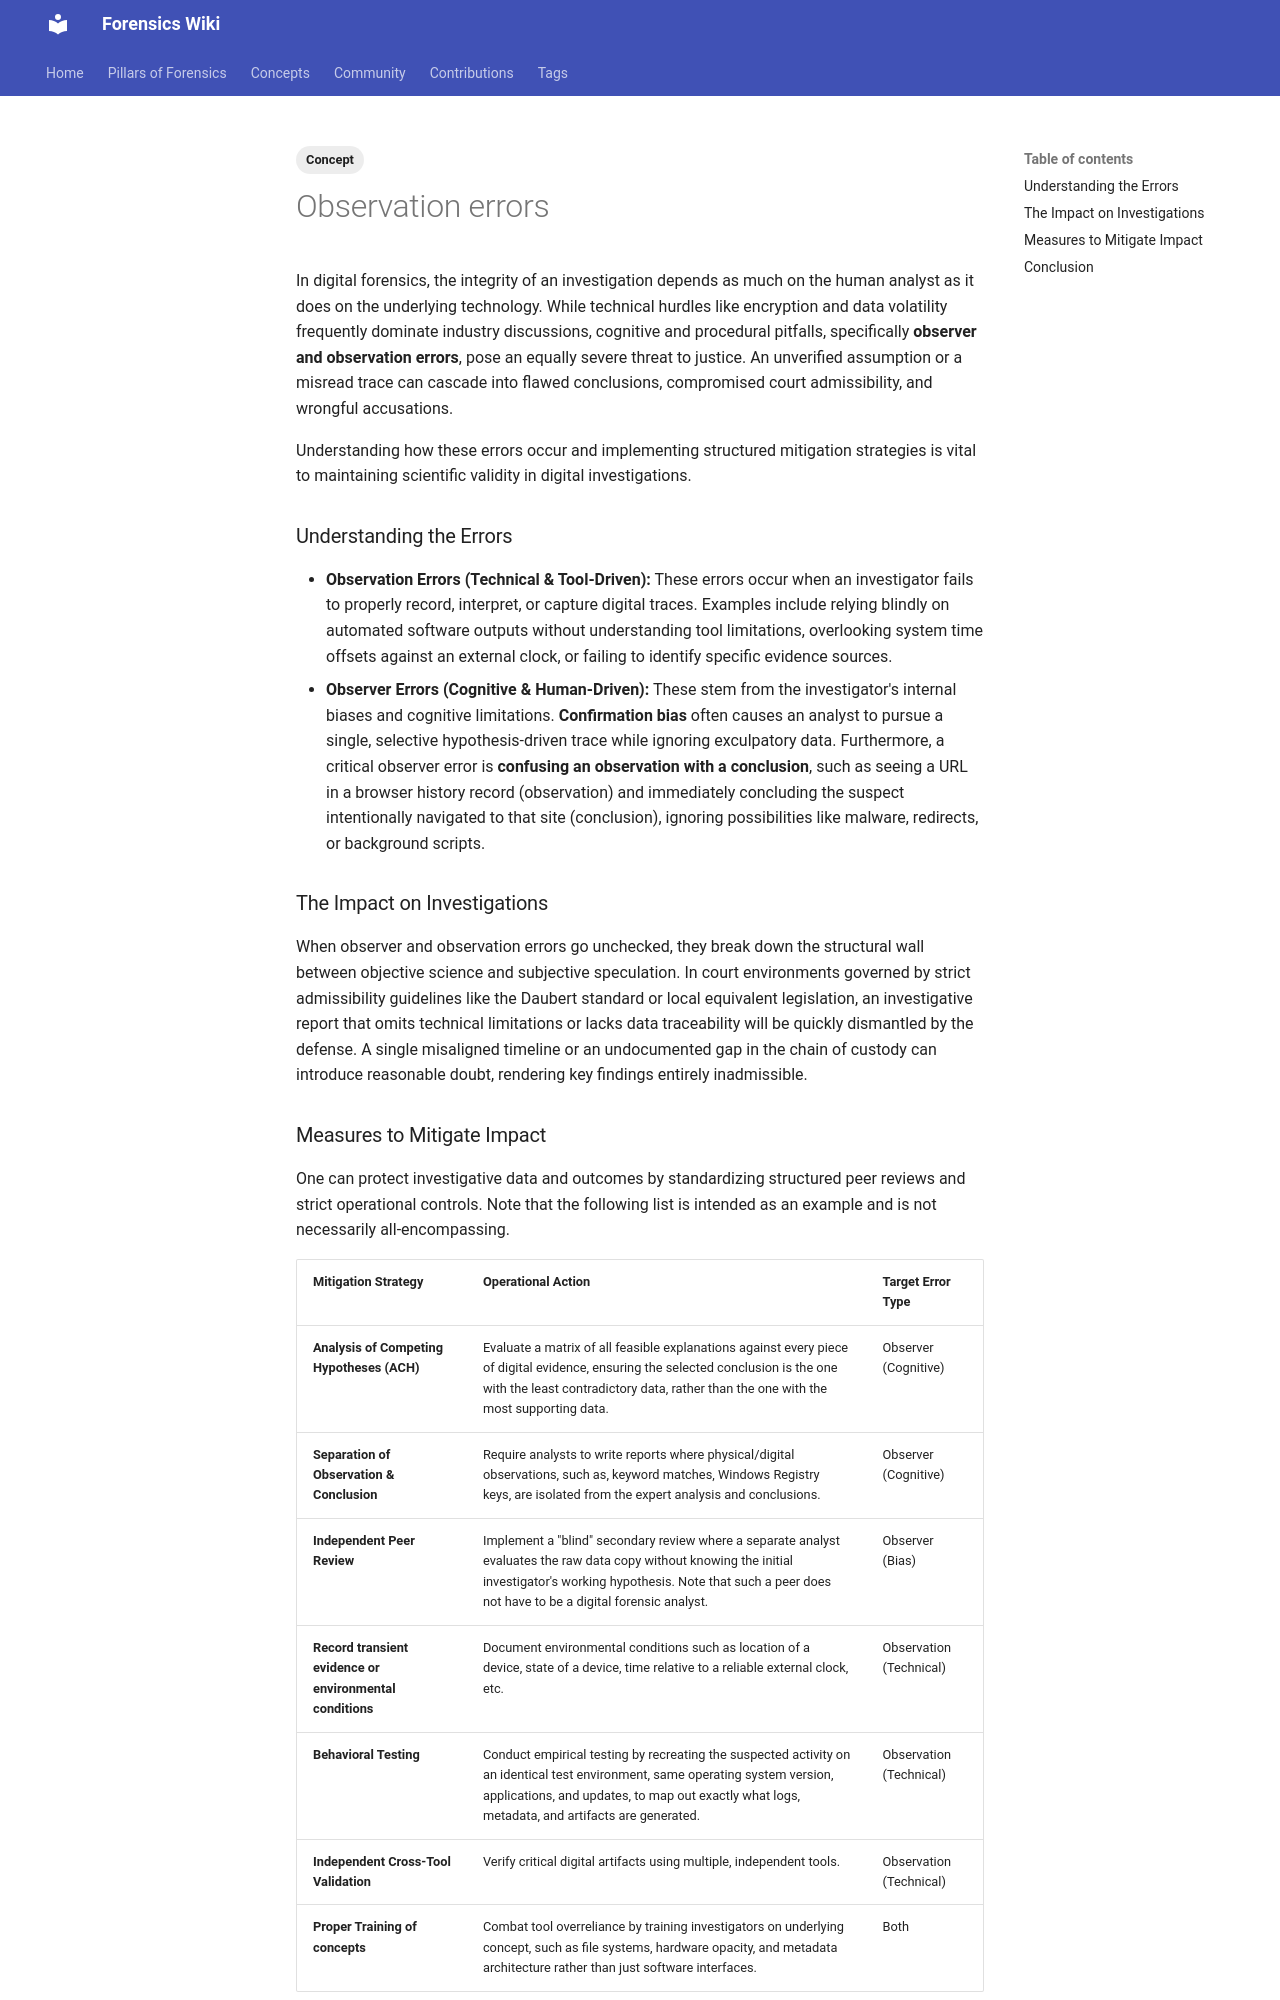

repository: forensicswiki/wiki · page: observation_errors/index.html · generator: mkdocs

---
tags:
  - Concept
---
In digital forensics, the integrity of an investigation depends as much on the human analyst as it
does on the underlying technology. While technical hurdles like encryption and data volatility
frequently dominate industry discussions, cognitive and procedural pitfalls, specifically
**observer and observation errors**, pose an equally severe threat to justice. An unverified
assumption or a misread trace can cascade into flawed conclusions, compromised court admissibility,
and wrongful accusations.

Understanding how these errors occur and implementing structured mitigation strategies is vital to
maintaining scientific validity in digital investigations.

### Understanding the Errors

* **Observation Errors (Technical &amp; Tool-Driven):** These errors occur when an investigator fails
  to properly record, interpret, or capture digital traces. Examples include relying blindly on
  automated software outputs without understanding tool limitations, overlooking system time offsets
  against an external clock, or failing to identify specific evidence sources.
* **Observer Errors (Cognitive &amp; Human-Driven):** These stem from the investigator's internal
  biases and cognitive limitations. **Confirmation bias** often causes an analyst to pursue a single,
  selective hypothesis-driven trace while ignoring exculpatory data. Furthermore, a critical observer
  error is **confusing an observation with a conclusion**, such as seeing a URL in a browser history
  record (observation) and immediately concluding the suspect intentionally navigated to that site
  (conclusion), ignoring possibilities like malware, redirects, or background scripts.

### The Impact on Investigations

When observer and observation errors go unchecked, they break down the structural wall between
objective science and subjective speculation. In court environments governed by strict
admissibility guidelines like the Daubert standard or local equivalent legislation, an
investigative report that omits technical limitations or lacks data traceability will be quickly
dismantled by the defense. A single misaligned timeline or an undocumented gap in the chain of
custody can introduce reasonable doubt, rendering key findings entirely inadmissible.
